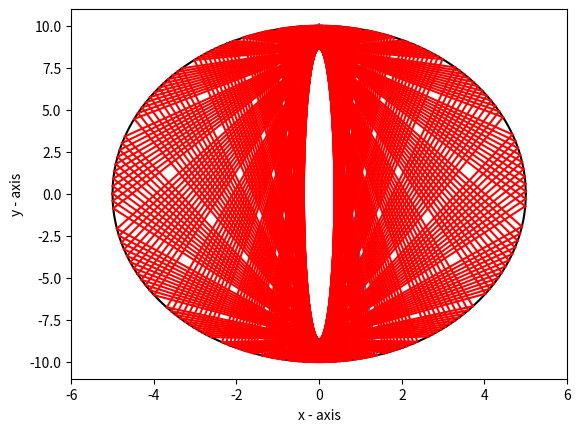

Generate this figure with matplotlib:
# -*- coding: utf-8 -*-
"""
Created on Sun Jan 26 17:17:17 2025

[redacted]
"""
'''
Project Euler Problem 144

Answer:
    354
--- 0.2791154384613037 seconds ---
'''
import time, math
import matplotlib.pyplot as plt

start_time = time.time()

class Vector:
    def __init__(self, v):
        self.v = v
        self.v0 = v[0]
        self.gradient = self.v[1]/self.v[0]
    
    def __add__(self, other):
        x1, y1 = self.v
        x2, y2 = other.v
        return Vector((x1 + x2, y1 + y2))
    
    def __sub__(self, other):
        x1, y1 = self.v
        x2, y2 = other.v
        return Vector((x1 - x2, y1 - y2))
    
    def __rmul__(self, c):
        x1, y1 = self.v
        return Vector((c*x1, c*y1))
    
    def dot_prod(self, other):
        return self.v[0] * other.v[0] + self.v[1] * other.v[1]

    def norm_sq(self):
        return self.v[0]**2 + self.v[1]**2
    
    def equation(self, point):
        x2, y2 = point
        b = y2 - self.gradient * x2
        return (self.gradient, b)

def compute():
    x1, y1 = 0, 10.1
    x2, y2 = 1.4, -9.6
    
    plt.ylim(-11,11)
    plt.xlim(-6,6)
    s = [x/100 for x in range(-500, 501, 1)]
    r1 = [math.sqrt(100 - 4*i*i) for i in s]
    r2 = [-math.sqrt(100 - 4*i*i) for i in s]
    
    plt.plot(s, r1, color = "black")
    plt.plot(s, r2, color = "black")
    
    x = [x1, x2]
    y = [y1, y2]
    plt.plot(x,y)
    
    plt.xlabel('x - axis')
    # naming the y axis
    plt.ylabel('y - axis')
      
    i = 1
    while True:
        #print("p1", x1, y1)
        #print("p2", x2, y2)
        #Current line vector
        m1 = (y2 - y1)/(x2 - x1) 
        V = Vector((1, m1))
        #print("Incoming", V.equation((x1, y1)))
        
        #Vector of normal of tangent line
        m2 = y2/(4*x2)
        n = Vector((1, m2))
        
        #Vector compoenent of reflecting line
        r = V - 2*V.dot_prod(n)/n.norm_sq() * n
        m3, d = r.equation((x2, y2))
        #print("Outgoing", m3, d)
        
        #4x^2 + (m3 * x + b)^2 = 100
        #(4 + m3)x^2 + 2*m3*d*x + d^2 - 100 = 0
        a, b, c = 4 + m3*m3, 2*m3*d, d*d - 100
        
        r1, r2 = (- b + math.sqrt(b*b - 4*a*c))/(2*a), (- b - math.sqrt(b*b - 4*a*c))/(2*a)
        if abs(r1 - x2) < 1/(10**8):
            r = r2
        else:
            r = r1
        x1, y1 = x2 , y2
        x2 = r
        t = math.sqrt(100 - 4*r*r)
        if abs(m3*x2 + d - t) < 1/(10**8):
            y2 = t
        else:
            y2 = -t
        
        x = [x1, x2]
        y = [y1, y2]
        plt.plot(x,y, color = "r")
    
        
        if -0.01 <= x2 <= 0.01:
            if y2 > 0:
                plt.show()
                return i

        i += 1
        
    # function to show the plot
    plt.show()

if __name__ == "__main__":
    print(compute())
    print("--- %s seconds ---" % (time.time() - start_time))
